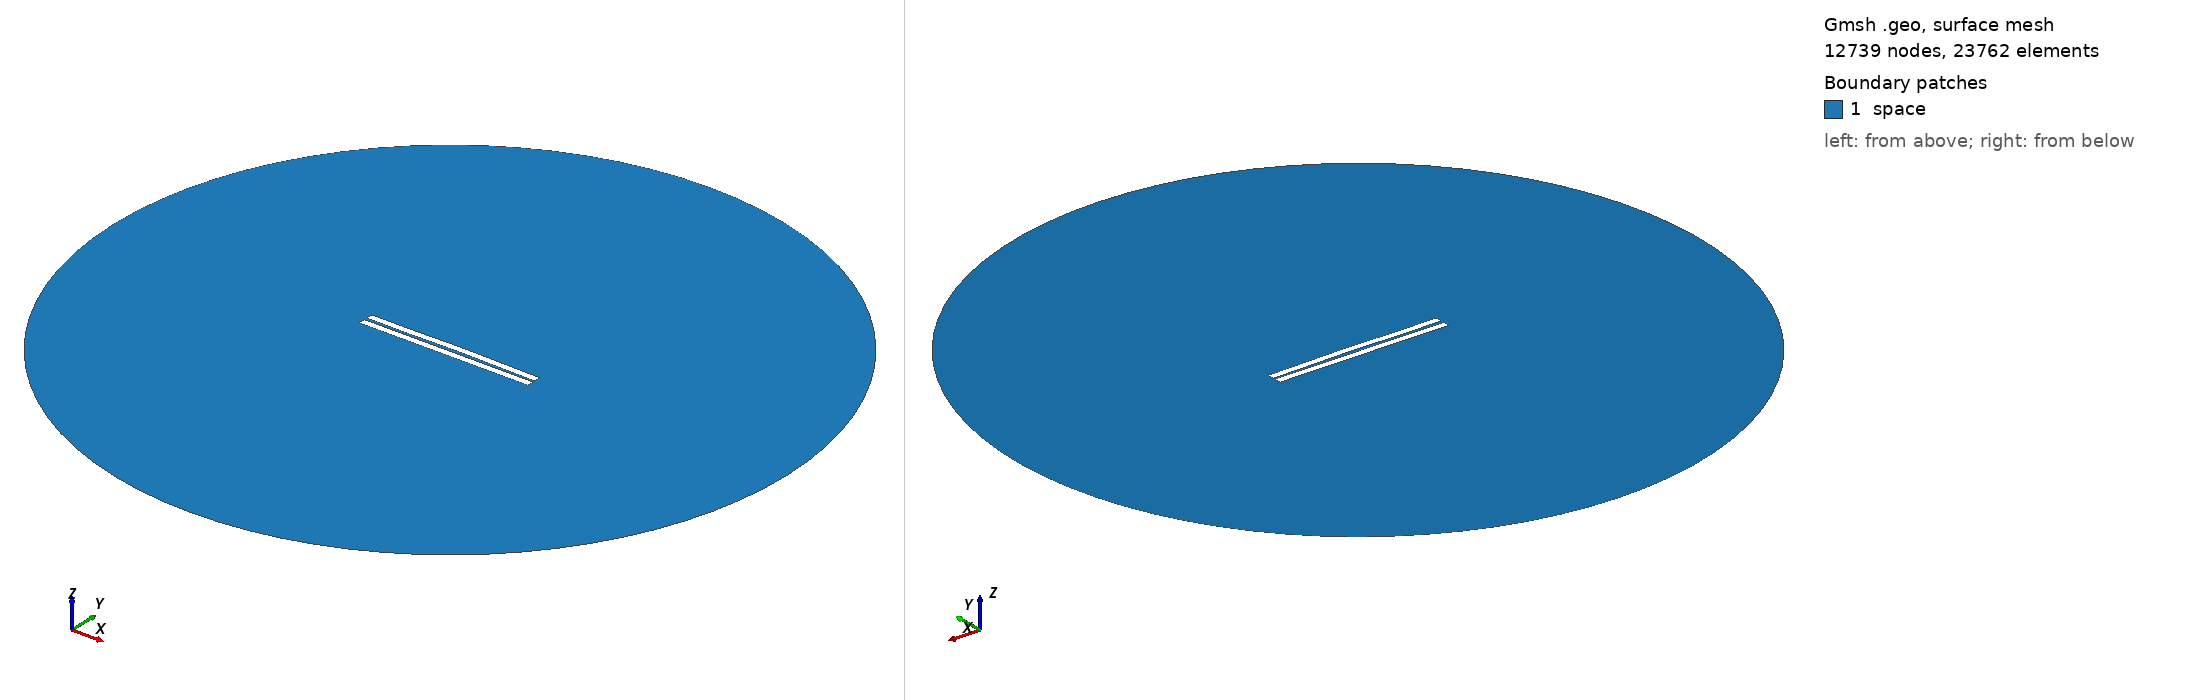

Gmsh geometry script, surface-meshed: 12739 nodes, 23762 surface elements. Boundary patches (legend numbers): 1 space. Left view from above one corner, right view from below the opposite corner. Legend entries are the model's physical surfaces. The drawing asked Gmsh for element sizes between 1% and 20% of the model's largest extent; the script's own settings can give other sizes.

=== 732.geo (drawn) ===
//---------------------------------------
// Geometry kernel
//---------------------------------------

SetFactory("OpenCASCADE");



//---------------------------------------
// Parameters of the geometry
//---------------------------------------

// Overetch of the upper plate
overetch = 0.0;

// Distance between the plates
distance = 1.75;

// Discretization over the x axis (for the deformation)
nx = 50; 

// Length of the plate
L = 100 - overetch; 

// Number of modes
n = 4; 

// 1st mode coefficient
coeff(1) = -0.15;
beta(1) = 0.596864 * 3.1415926535 / L;

// 2nd mode coefficient
coeff(2) = 0.15;
beta(2) = 1.49418 * 3.1415926535 / L;

// 3rd mode coefficient
coeff(3) = -0.075;
beta(3) = 2.50025 * 3.1415926535 / L;

// 4th mode coefficient
coeff(4) = -0.075;
beta(4) = 3.49999 * 3.1415926535 / L;



//---------------------------------------
// Upper plate (deformed rectangle)
//---------------------------------------

// Coordiantes of the upper plate
xmin = -50;
xmax = 50 - overetch;

// Height of the upper plate
yheight = 4 - 2 * overetch;

// Indexes of the points
UpperID[] = {};
LowerID[] = {};
LeftID[] = {};
RightID[] = {};

// Point index
p = 1;

// Horizontal edges
For i In {1:nx}
    x = xmin + (i-1)*(xmax - xmin)/(nx-1);

    y_bottom = distance / 2 + overetch;
    For j In {1:n}
        C = (Cosh(beta(j)*L) + Cos(beta(j)*L)) / (Sinh(beta(j)*L) + Sin(beta(j)*L));
        y_bottom  = y_bottom + coeff(j) * (Cosh(beta(j)*(x+50)) - Cos(beta(j)*(x+50)) - C * (Sinh(beta(j)*(x+50)) - Sin(beta(j)*(x+50))));
    EndFor

    y_top = y_bottom + yheight;

    Point(p) = {x, y_top, 0, 1.0};
    UpperID[i] = p;
    p = p + 1;

    Point(p) = {x, y_bottom, 0, 1.0};
    LowerID[i] = p;
    p = p + 1;
EndFor

// Create point lists
UpperPts[] = {}; LowerPts[] = {};
For i In {1:nx}
  UpperPts[] += {UpperID[i]};
  LowerPts[] += {LowerID[i]};
EndFor

// Build splines
Spline(1) = {UpperPts[]};
Spline(2) = {LowerPts[]};
Line(3) = {LowerPts[nx-1], UpperPts[nx-1]};
Line(4) = {LowerPts[0], UpperPts[0]};

// Build the plane surface
Curve Loop(1) = {2, 3, -1, -4};
Plane Surface(1) = {1};



//---------------------------------------
// Lower plate (rectangle)
//---------------------------------------

// Vertices
Point(1001) = {-50, -1, 0, 1.0};
Point(1002) = { 50, -1, 0, 1.0};
Point(1003) = { 50,  -5, 0, 1.0};
Point(1004) = {-50,  -5, 0, 1.0};

// Edges
Line(5) = {1001, 1002};
Line(6) = {1002, 1003};
Line(7) = {1003, 1004};
Line(8) = {1004, 1001};

// Plane surface
Line Loop(2) = {5, 6, 7, 8};
Plane Surface(2) = {2}; 



//---------------------------------------
// Outer (fictious) boundary
//---------------------------------------

// Points
Point(1005) = {0, 0, 0};       // Center
Point(1006) = {200, 0, 0};     // Start point
Point(1007) = {0, 200, 0};     // 90 degrees
Point(1008) = {-200, 0, 0};    // 180 degrees
Point(1009) = {0, -200, 0};    // 270 degrees

// Circle arcs (each needs start, center, end)
Circle(9) = {1006, 1005, 1007};
Circle(10) = {1007, 1005, 1008};
Circle(11) = {1008, 1005, 1009};
Circle(12) = {1009, 1005, 1006};

// Plane surface for the entire domain
Curve Loop(3) = {9, 10, 11, 12};
Surface(3) = {3};

// Subtract the plates from the whole domain to obtain the actual domain where we want to solve the equations
BooleanDifference{ Surface{3}; Delete; }{ Surface{1}; Surface{2}; Delete; }




//---------------------------------------
// Transfinite Lines/Curves
//---------------------------------------

// Set the number of points on the boundaries
r = 7;

// Plates
Transfinite Curve {1, 2} = 50*r Using Progression 1;
Transfinite Curve {3, 4} = 2*r Using Progression 1;
Transfinite Line {5, 7} = 50*r Using Progression 1;
Transfinite Line {6, 8} = 2*r Using Progression 1;

// Outer boundary
Transfinite Line {9, 10, 11, 12} = 20 Using Progression 1;



//---------------------------------------
// Physical groups
//---------------------------------------                

// Physical curves (boundaries)
Physical Line("force_segment", 10) = {2};
Physical Line("upper_plate", 11) = {1, 3, 4};
Physical Line("lower_plate", 12) = {5, 6, 7, 8};
Physical Line("boundary", 20) = {9, 10, 11, 12};

// Physical Surfaces
Physical Surface("space", 30) = {3};



//---------------------------------------
// 6. Generate the Mesh
//---------------------------------------

// 2D mesh generation
Mesh 2;
